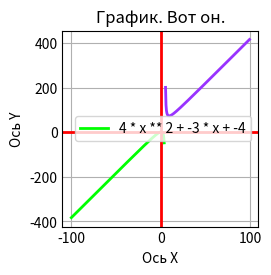

The matplotlib source for this figure:
import matplotlib.pyplot as plt
import numpy as np
def my_func(x, a, b, c, d):

    return (a * x ** 2 + b * x + c) / (x + d)
styles = plt.style.available
plt.style.use(styles[2])

a = 4; b = -3; c = -4; d = -5
legend = '{} * x ** 2 + {} * x + {}'.format(a, b, c)

left = -100; right = 4.5; step = 0.5
data_x = np.arange(left, right, step)
data_y = [my_func(x, a, b, c, d) for x in data_x]
plt.plot(data_x, data_y, linewidth = 2, color='#00ff00')


left = 4.5; right = 5.5; step = 0.5
data_x = np.arange(left, right, step)
data_y = [my_func(x, a, b, c, d) for x in data_x]
plt.plot(data_x, data_y, linewidth = 2, color='#e6e600')

left = 5.5; right = 100; step = 0.5
data_x = np.arange(left, right, step)
data_y = [my_func(x, a, b, c, d) for x in data_x]
plt.plot(data_x, data_y, linewidth = 2, color='#9933ff')

data_x = []; data_y = []
pos_x = 0
while pos_x <= right:
    try:
        pos_y = my_func(pos_x, a, b, c, d)
        data_x.append(pos_x)
        data_y.append(pos_y)
    except:
        pass
    pos_x += step

plt.title('График. Вот он.')
plt.xlabel('Ось X')
plt.ylabel('Ось Y')
plt.legend([legend])
plt.grid(True)
plt.axhline(linewidth = 2, color = '#ff0000')
plt.axvline(linewidth = 2, color = '#ff0000')
plt.show()
